Run: headless pygame with SDL's dummy video driver; simulated clock (each Clock.tick advances the game by its frame time, no real sleeping); random seed 0; keys injected as events and as key.get_pressed() state; mouse plan: one left click at the window centre at the start of phase 2, then a move to the lower-right quarter at the start of phase 3.
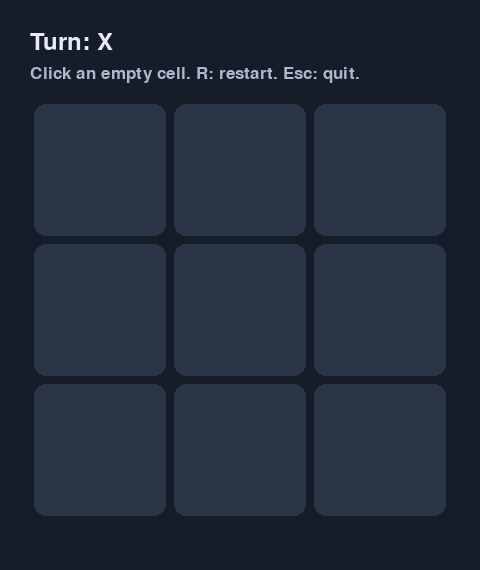
Frame 1 of 4 · flips 1–60 · no input
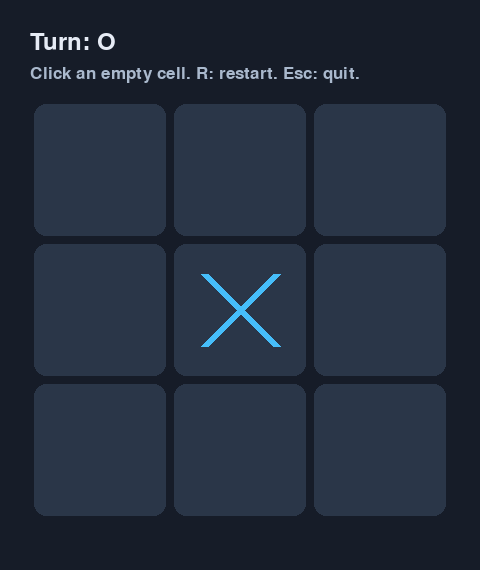
Frame 2 of 4 · flips 61–180 · clicked the window centre · tapped SPACE, RETURN · held RIGHT (→), D
Frame 3 of 4 · flips 181–300 · moved the mouse to the lower-right quarter · held DOWN (↓), S · screen unchanged from frame 2, image omitted
Frame 4 of 4 · flips 301–420 · held LEFT (←), A, UP (↑), W · screen unchanged from frame 3, image omitted

The pygame program that drew these frames:

"""Tic Tac Toe.

Complete two-player 2D game. Click to place; R restarts; Esc quits.
"""

BOARD_WIDTH = 3
BOARD_HEIGHT = 3
CONNECT_N = 3
CELL_SIZE = 140
WINDOW_WIDTH = 480
WINDOW_HEIGHT = 570
BOARD_LEFT = 30
BOARD_TOP = 100


class TicTacToe:
    def __init__(self):
        self.reset()

    def reset(self):
        self.board = [[0 for _ in range(BOARD_WIDTH)] for _ in range(BOARD_HEIGHT)]
        self.current_player = 1
        self.winner = 0
        self.draw = False

    def place(self, x, y):
        if self.winner or self.draw or not (0 <= x < BOARD_WIDTH and 0 <= y < BOARD_HEIGHT):
            return False
        if self.board[y][x] != 0:
            return False
        self.board[y][x] = self.current_player
        lines = list(self.board) + [[self.board[y][x] for y in range(3)] for x in range(3)]
        lines += [[self.board[i][i] for i in range(3)], [self.board[i][2-i] for i in range(3)]]
        if any(all(cell == self.current_player for cell in line) for line in lines):
            self.winner = self.current_player
        elif all(cell for row in self.board for cell in row):
            self.draw = True
        else:
            self.current_player = 3 - self.current_player
        return True


def main():
    import pygame
    pygame.init()
    screen = pygame.display.set_mode((WINDOW_WIDTH, WINDOW_HEIGHT))
    pygame.display.set_caption('Tic Tac Toe - Complete 2D Source')
    font = pygame.font.Font(None, 36)
    small = pygame.font.Font(None, 25)
    clock = pygame.time.Clock()
    game = TicTacToe()
    running = True
    while running:
        for event in pygame.event.get():
            if event.type == pygame.QUIT:
                running = False
            elif event.type == pygame.KEYDOWN:
                if event.key == pygame.K_ESCAPE:
                    running = False
                elif event.key == pygame.K_r:
                    game.reset()
            elif event.type == pygame.MOUSEBUTTONDOWN and event.button == 1:
                mx, my = event.pos
                game.place((mx - BOARD_LEFT) // CELL_SIZE, (my - BOARD_TOP) // CELL_SIZE)
        screen.fill((22, 28, 40))
        symbol = lambda p: 'X' if p == 1 else 'O'
        status = ('Winner: ' + symbol(game.winner)) if game.winner else ('Draw' if game.draw else 'Turn: ' + symbol(game.current_player))
        screen.blit(font.render(status, True, (230, 235, 245)), (30, 30))
        screen.blit(small.render('Click an empty cell. R: restart. Esc: quit.', True, (170, 185, 205)), (30, 65))
        for y in range(3):
            for x in range(3):
                rect = pygame.Rect(BOARD_LEFT+x*CELL_SIZE+4, BOARD_TOP+y*CELL_SIZE+4, CELL_SIZE-8, CELL_SIZE-8)
                pygame.draw.rect(screen, (42, 54, 72), rect, border_radius=12)
                player = game.board[y][x]
                if player == 1:
                    pygame.draw.line(screen, (70, 190, 250), (rect.left+30, rect.top+30), (rect.right-30, rect.bottom-30), 8)
                    pygame.draw.line(screen, (70, 190, 250), (rect.right-30, rect.top+30), (rect.left+30, rect.bottom-30), 8)
                elif player == 2:
                    pygame.draw.circle(screen, (250, 170, 75), rect.center, 40, 8)
        pygame.display.flip()
        clock.tick(60)
    pygame.quit()


if __name__ == '__main__':
    main()
